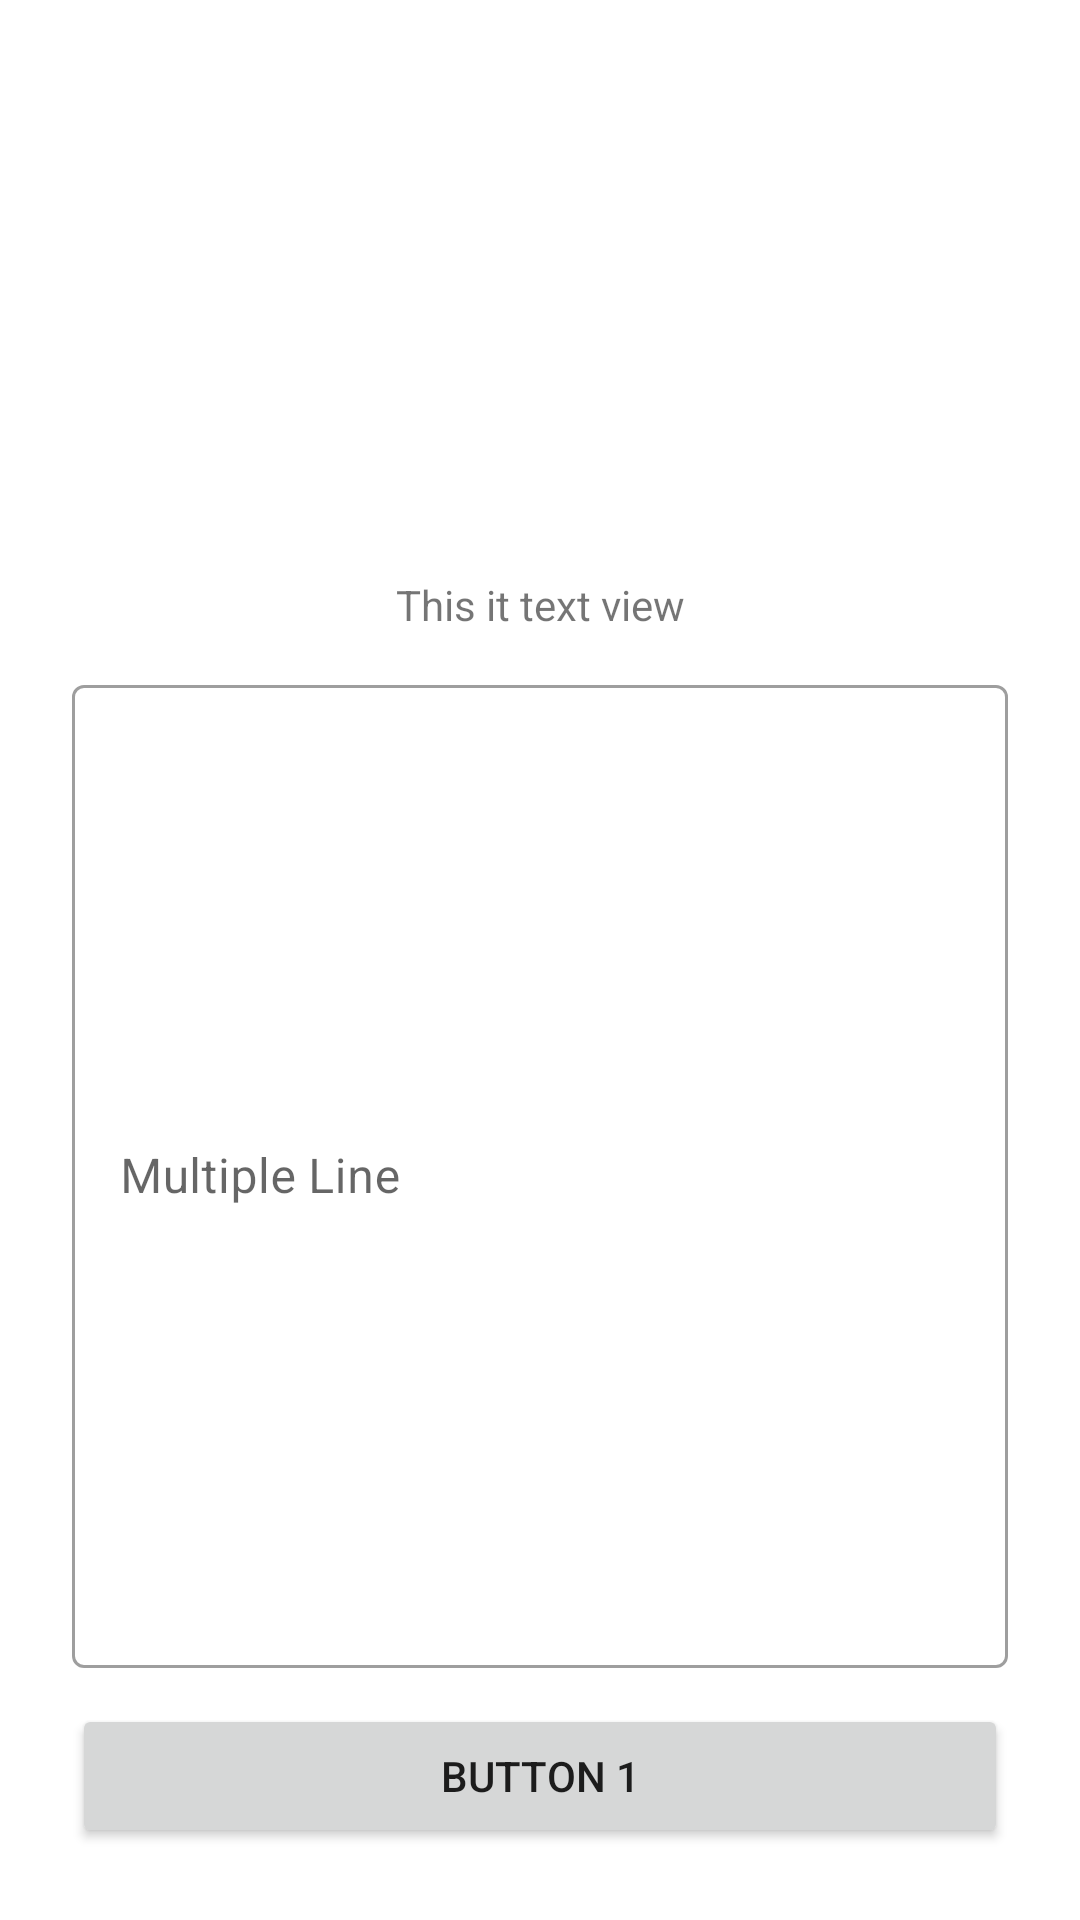

Layout XML and referenced resources for this Android screen:
<!-- AndroidManifest.xml: application theme Theme.RecordKeeper -->
<!-- res/layout/constraint_layout_3.xml -->
<?xml version="1.0" encoding="utf-8"?>
<androidx.constraintlayout.widget.ConstraintLayout
    xmlns:android="http://schemas.android.com/apk/res/android"
    xmlns:app="http://schemas.android.com/apk/res-auto"
    android:layout_width="match_parent"
    android:layout_height="match_parent"
    android:padding="24dp">

    <ImageView
        android:id="@+id/image_view"
        android:layout_width="0dp"
        android:layout_height="0dp"
        app:layout_constraintHeight_percent="0.25"
        android:contentDescription="@string/image_view_content_description"
        android:src="@drawable/ic_launcher_background"
        app:layout_constraintStart_toStartOf="parent"
        app:layout_constraintEnd_toEndOf="parent"
        app:layout_constraintTop_toTopOf="parent"/>
    
    <TextView
        android:id="@+id/text_view"
        android:layout_width="wrap_content"
        android:layout_height="wrap_content"
        android:text="@string/text_view_text"
        app:layout_constraintTop_toBottomOf="@id/image_view"
        app:layout_constraintStart_toStartOf="parent"
        app:layout_constraintEnd_toEndOf="parent"
        android:layout_marginTop="20dp"/>

    <Button
        android:id="@+id/button"
        android:layout_width="0dp"
        android:layout_height="wrap_content"
        android:text="@string/button_submit"
        app:layout_constraintBottom_toBottomOf="parent"
        app:layout_constraintStart_toStartOf="parent"
        app:layout_constraintEnd_toEndOf="parent"/>

    <com.google.android.material.textfield.TextInputLayout
        android:layout_width="0dp"
        android:layout_height="0dp"
        android:hint="@string/text_input_layout"
        style="@style/Widget.MaterialComponents.TextInputLayout.OutlinedBox"
        app:layout_constraintStart_toStartOf="parent"
        app:layout_constraintEnd_toEndOf="parent"
        app:layout_constraintTop_toBottomOf="@id/text_view"
        app:layout_constraintBottom_toTopOf="@id/button"
        android:layout_marginTop="12dp"
        android:layout_marginBottom="12dp">

        <com.google.android.material.textfield.TextInputEditText
            android:layout_width="match_parent"
            android:layout_height="match_parent"/>

    </com.google.android.material.textfield.TextInputLayout>

</androidx.constraintlayout.widget.ConstraintLayout>
<!-- resources referenced by this layout -->
<resources>
  <string name="button_submit">Button 1</string>
  <string name="image_view_content_description">Description</string>
  <string name="text_input_layout">Multiple Line</string>
  <string name="text_view_text">This it text view</string>
  <style name="Theme.RecordKeeper" parent="Base.Theme.RecordKeeper">
          
          <item name="android:navigationBarColor">@android:color/transparent</item>
          <item name="android:statusBarColor">@android:color/transparent</item>
          <item name="android:windowLightStatusBar">?attr/isLightTheme</item>
      </style>
  <style name="Base.Theme.RecordKeeper" parent="Theme.MaterialComponents.DayNight.NoActionBar">
          
           <item name="colorPrimary">@color/green_500</item>
           <item name="colorPrimaryVariant">@color/green_800</item>
           <item name="colorOnPrimary">@color/white</item>
           <item name="android:statusBarColor">?attr/colorPrimaryVariant</item>
          <item name="colorOnBackground">@color/dark_grey</item>
      </style>
  <!-- not gathered from this repository: default colours our renderer supplied (Android Studio template values) -->
  <color name="white">#FFFFFFFF</color>
</resources>
